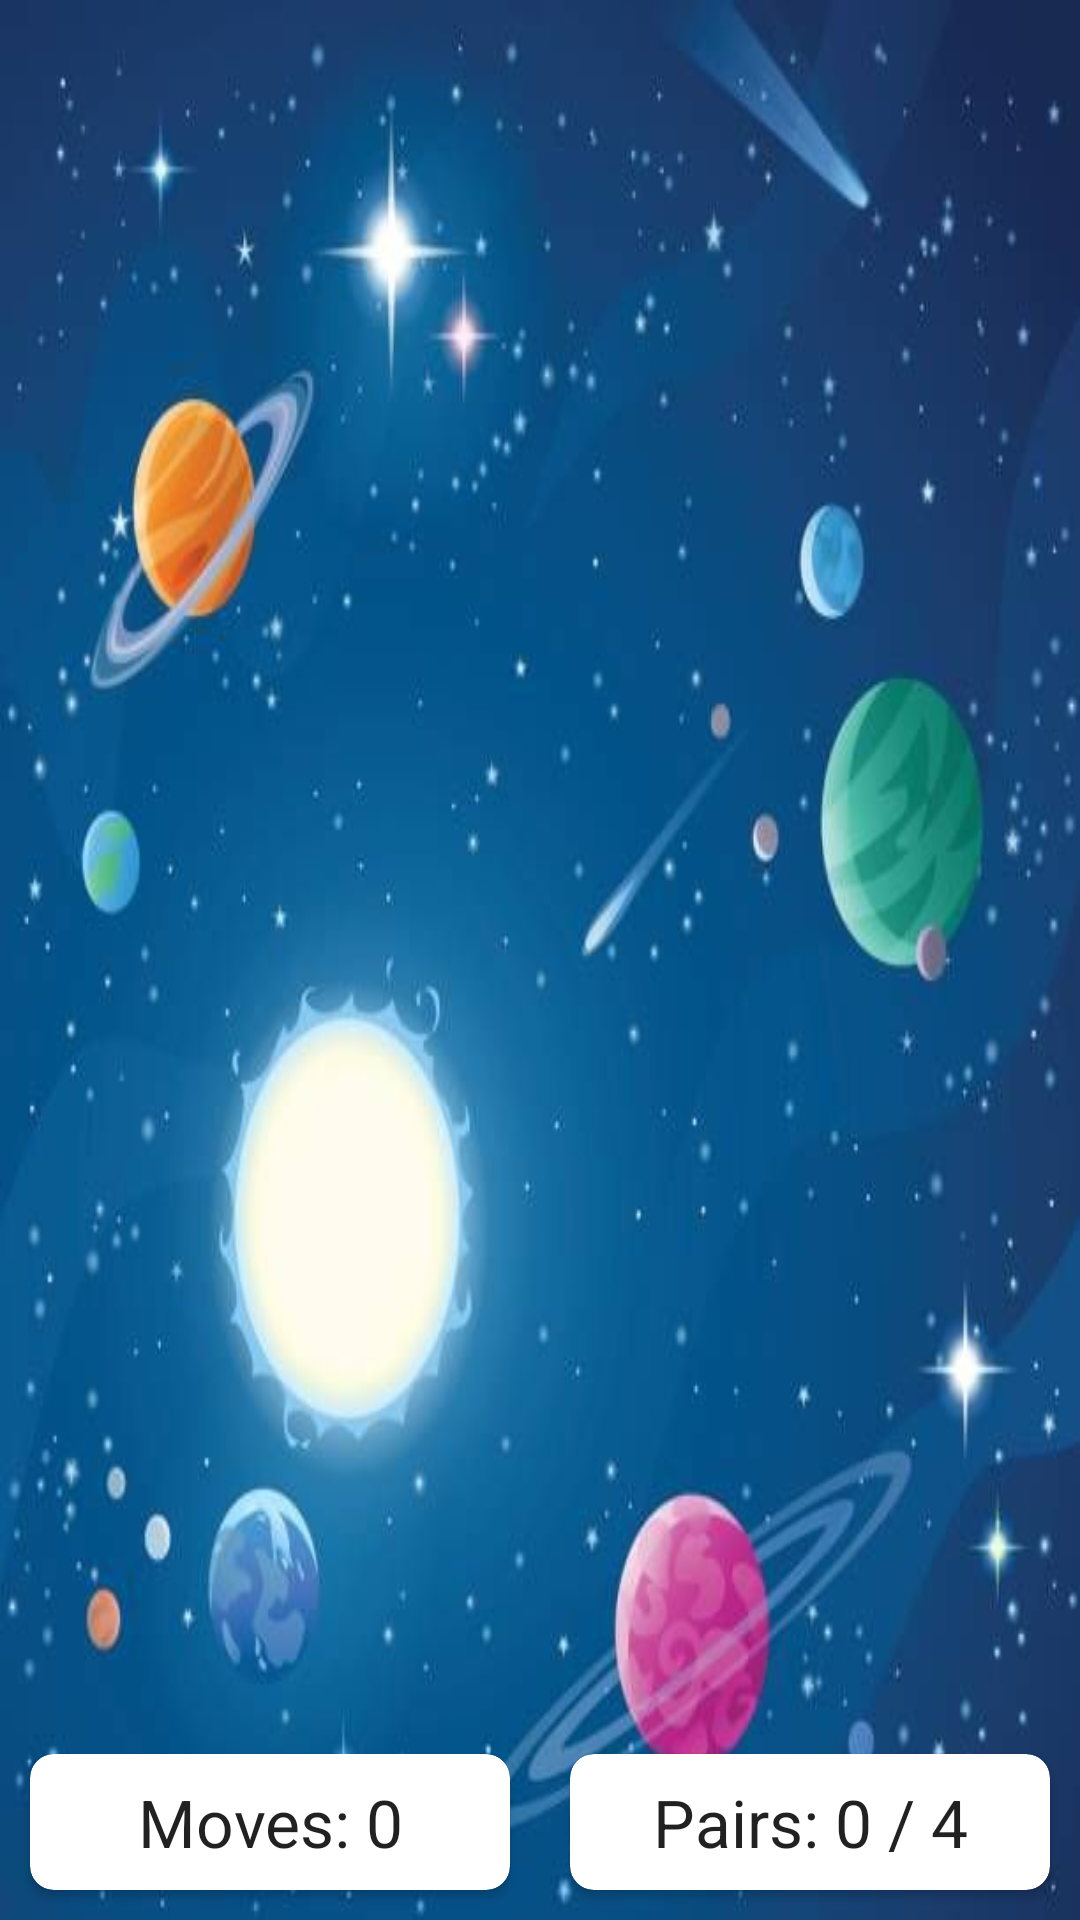

Here is an Android app screen rendered from its layout file. Give the layout XML and the strings, colors and styles it references.
<!-- AndroidManifest.xml: application theme Theme.Memorio -->
<!-- res/layout/activity_easy_game.xml -->
<?xml version="1.0" encoding="utf-8"?>
<androidx.constraintlayout.widget.ConstraintLayout xmlns:android="http://schemas.android.com/apk/res/android"
    xmlns:app="http://schemas.android.com/apk/res-auto"
    xmlns:tools="http://schemas.android.com/tools"
    android:id="@+id/mainBoard"
    android:layout_width="match_parent"
    android:layout_height="match_parent"
    android:background="@drawable/univ"
    tools:context=".EasyGameActivity">

    <LinearLayout
        android:id="@+id/movesBar"
        android:layout_width="0dp"
        android:layout_height="wrap_content"
        android:orientation="horizontal"
        app:layout_constraintBottom_toBottomOf="parent"
        app:layout_constraintEnd_toEndOf="parent"
        app:layout_constraintStart_toStartOf="parent">

        <androidx.cardview.widget.CardView
            android:layout_width="match_parent"
            android:layout_height="match_parent"
            android:layout_margin="10dp"
            android:layout_weight="1"
            app:cardCornerRadius="8dp">

            <TextView
                android:id="@+id/movesBtn"
                android:layout_width="match_parent"
                android:layout_height="match_parent"
                android:gravity="center"
                android:padding="8dp"
                android:text="Moves: 0"
                android:textAppearance="@style/TextAppearance.AppCompat.Large" />
        </androidx.cardview.widget.CardView>

        <androidx.cardview.widget.CardView
            android:layout_width="match_parent"
            android:layout_height="match_parent"
            android:layout_margin="10dp"
            android:layout_weight="1"
            app:cardCornerRadius="8dp">

            <TextView
                android:id="@+id/pairsBtn"
                android:layout_width="match_parent"
                android:layout_height="match_parent"
                android:gravity="center"
                android:padding="8dp"
                android:text="Pairs: 0 / 4"
                android:textAppearance="@style/TextAppearance.AppCompat.Large" />
        </androidx.cardview.widget.CardView>
    </LinearLayout>

    <androidx.recyclerview.widget.RecyclerView
        android:id="@+id/board"
        android:layout_width="0dp"
        android:layout_height="0dp"
        android:layout_marginTop="8dp"
        android:layout_marginBottom="8dp"
        android:overScrollMode="never"
        app:layout_constraintBottom_toTopOf="@+id/movesBar"
        app:layout_constraintEnd_toEndOf="parent"
        app:layout_constraintStart_toStartOf="parent"
        app:layout_constraintTop_toTopOf="parent" />
</androidx.constraintlayout.widget.ConstraintLayout>
<!-- resources referenced by this layout -->
<resources>
  <!-- drawable univ: jpg bitmap (drawable, 31208 bytes) -->
  <style name="Theme.Memorio" parent="Theme.MaterialComponents.DayNight.DarkActionBar">
          
          <item name="colorPrimary">@color/orange</item>
          <item name="colorPrimaryVariant">@color/blue</item>
          <item name="colorOnPrimary">@color/white</item>
          
          <item name="colorSecondary">@color/purple_200</item>
          <item name="colorSecondaryVariant">@color/blue</item>
          <item name="colorOnSecondary">@color/purple_200</item>
          
          <item name="android:statusBarColor" tools:targetApi="l">?attr/colorPrimaryVariant</item>
          
      </style>
  <color name="orange">#FF970D</color>
  <color name="blue">#0061FF</color>
  <color name="white">#FFFFFFFF</color>
  <color name="purple_200">#FFBB86FC</color>
</resources>
